Run: headless pygame with SDL's dummy video driver; simulated clock (each Clock.tick advances the game by its frame time, no real sleeping); random seed 0; keys injected as events and as key.get_pressed() state; no mouse input.
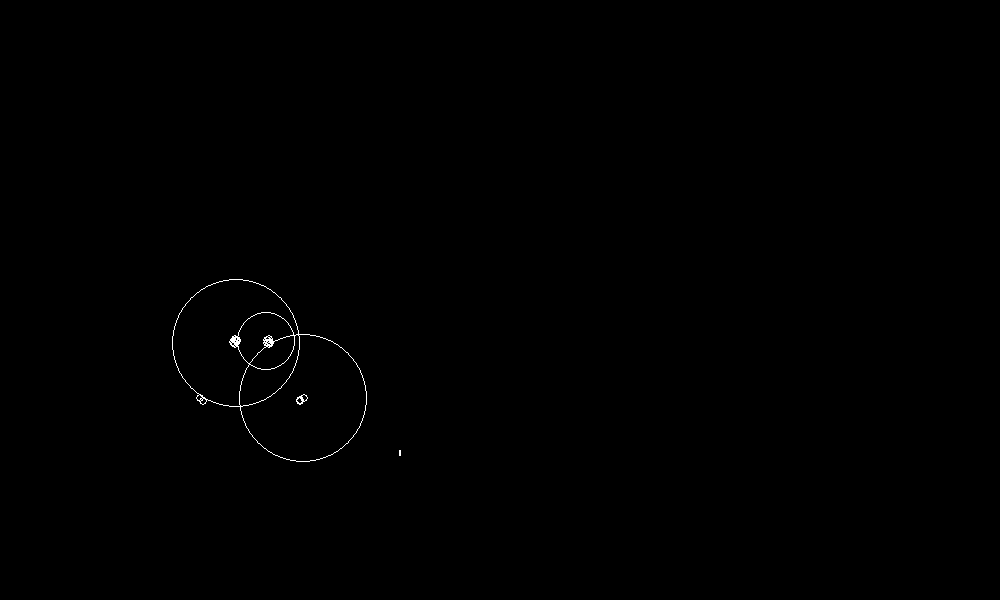
Frame 1 of 4 · flips 1–60 · no input
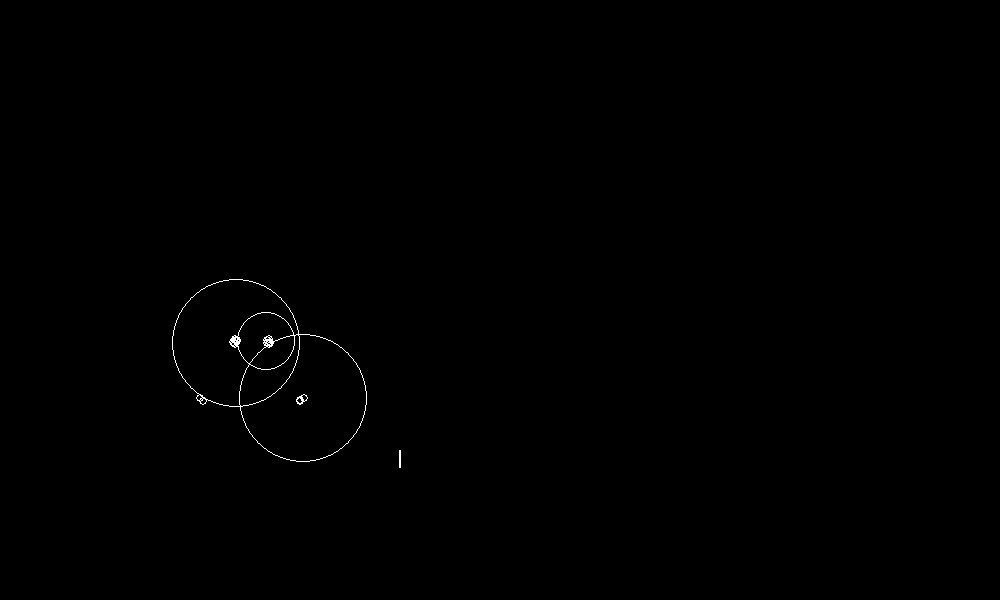
Frame 2 of 4 · flips 61–180 · tapped SPACE, RETURN · held RIGHT (→), D
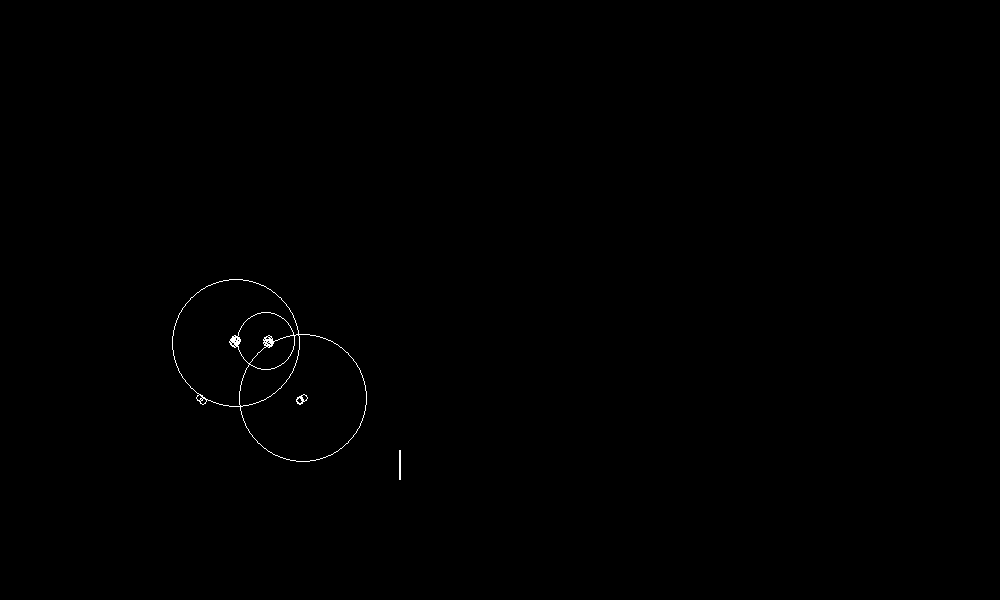
Frame 3 of 4 · flips 181–300 · held DOWN (↓), S
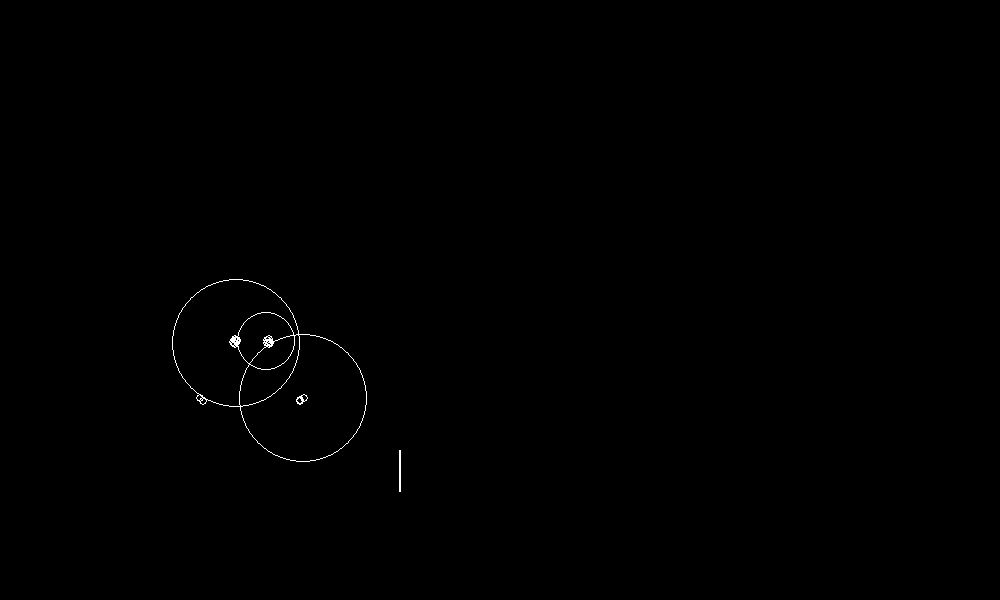
Frame 4 of 4 · flips 301–420 · held LEFT (←), A, UP (↑), W

The pygame program that drew these frames:

import pygame
import math

pygame.init()
width=1000
height=600
gameDisplay=pygame.display.set_mode((width,height))
white=(255,255,255)


#global varibales
time=0
x_cord=0
y_cord=0
speed=0.005
g_radius=100

signal=[]
def fourier(f):

	transformed=[]

	for i in range(1,len(f)):
		Real=0
		Img=0

		for j in range(1,len(f)):
			x=(2*math.pi*i*j)/(len(f))

			Real+=f[j]*math.cos(x)
			Img-=f[j]*math.sin(x)

		Real/=len(f)
		Img/=len(f)
		freq=i
		amp=(Real**2+Img**2)**0.5
		
		phase=math.atan2(Img,Real)
		transformed.append((Real,Img,freq,amp,phase))


	return transformed
def show_series(ori_depth,c_x,c_y):

	global time,speed,g_radius
	f=[100,100,100,-100,-100,-100,100,100,100,-100,-100,-100,100,100,100,-100,-100,-100,100,100,100,-100,-100,-100]
	
	transformed=fourier(f)
	x_cord=300
	y_cord=400
		# print(radius)
	for trans in transformed:

		prevx=x_cord
		prevy=y_cord
		radius=trans[3]
		freq=trans[2]
		phase=trans[4]

		# c_cord=(int(c_x),int(c_y))
		print(radius)
		# pygame.draw.circle(gameDisplay,white,c_cord,int(radius),1)
		
		x_cord+=radius*math.cos(freq*time+phase)
		y_cord+=radius*math.sin(freq*time+phase)

		cord=(int(x_cord),int(y_cord))
		c_x,c_y=x_cord,y_cord


		pygame.draw.circle(gameDisplay,white,(int(prevx),int(prevy)),int(radius),1)

		#drawing line
		# pygame.draw.line(gameDisplay,white,c_cord,cord)

		

	# pygame.draw.line(gameDisplay,white,(x_cord,y_cord),(450,y_cord))
	signal.insert(0,y_cord)
	k=0
	for i in range(len(signal)):
		gameDisplay.set_at((int(signal[i]),450+int(k)),white)
		k+=0.1
	
	if len(signal)>2000:
		signal.pop()


	dt=2*math.pi/len(f)
	time+=dt
	offset=500
	








if __name__=="__main__":
	run=True
	clock=pygame.time.Clock()
	
	while run:
		clock.tick(20)


		gameDisplay.fill(0)

		show_series(5,200,400)

		for event in pygame.event.get():
			if event.type==pygame.QUIT:
				exit()

		pygame.display.update()
